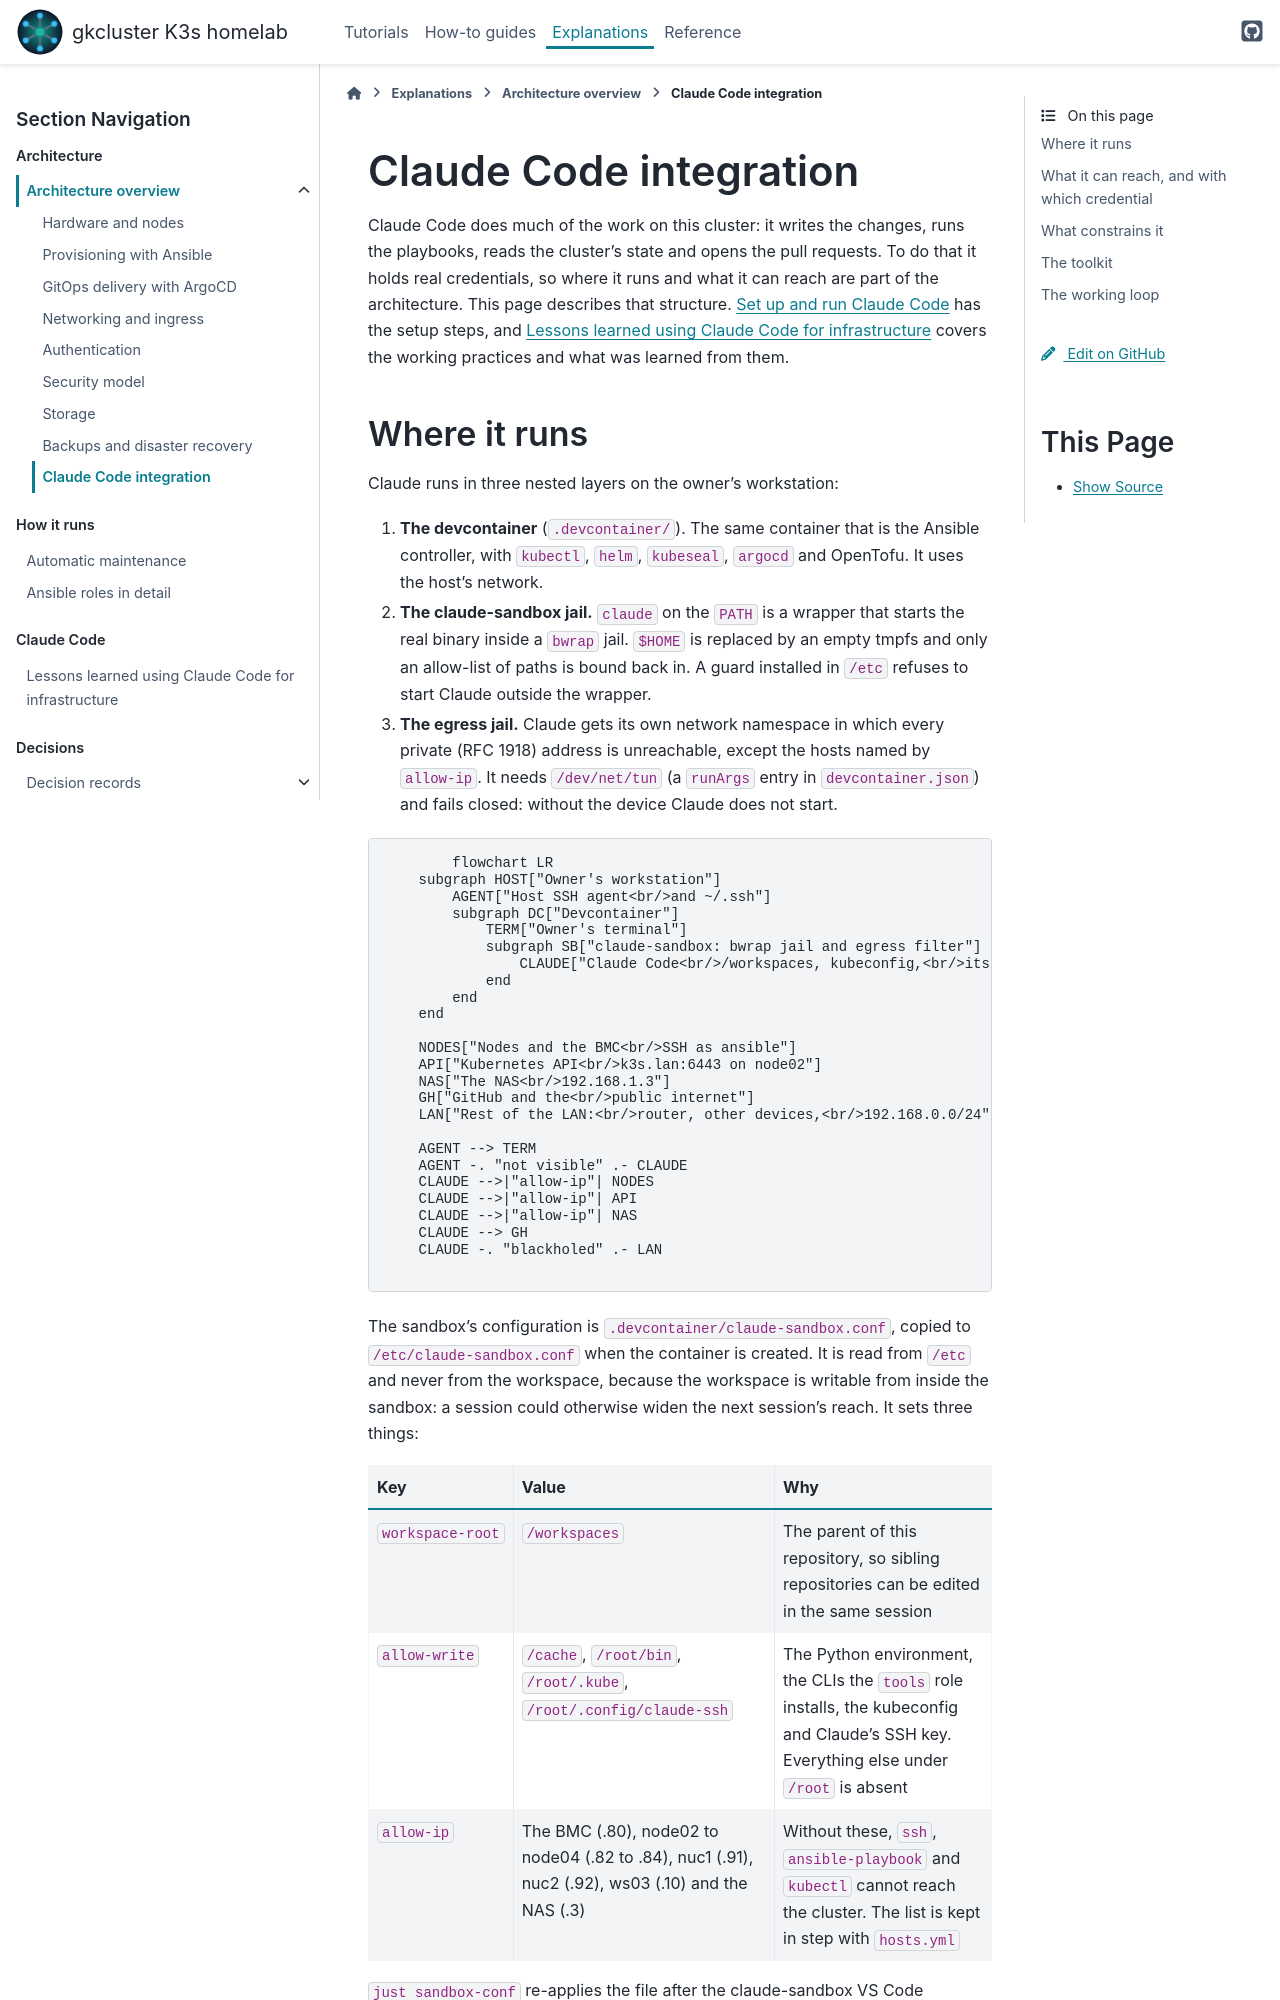

repository: gilesknap/tpi-k3s-ansible · page: explanations/architecture/claude-code.html · generator: sphinx

# Claude Code integration

Claude Code does much of the work on this cluster: it writes the changes,
runs the playbooks, reads the cluster's state and opens the pull requests.
To do that it holds real credentials, so where it runs and what it can
reach are part of the architecture. This page describes that structure.
{doc}`/how-to/claude-code` has the setup steps, and
{doc}`/explanations/claude-code-capability` covers the working practices
and what was learned from them.
